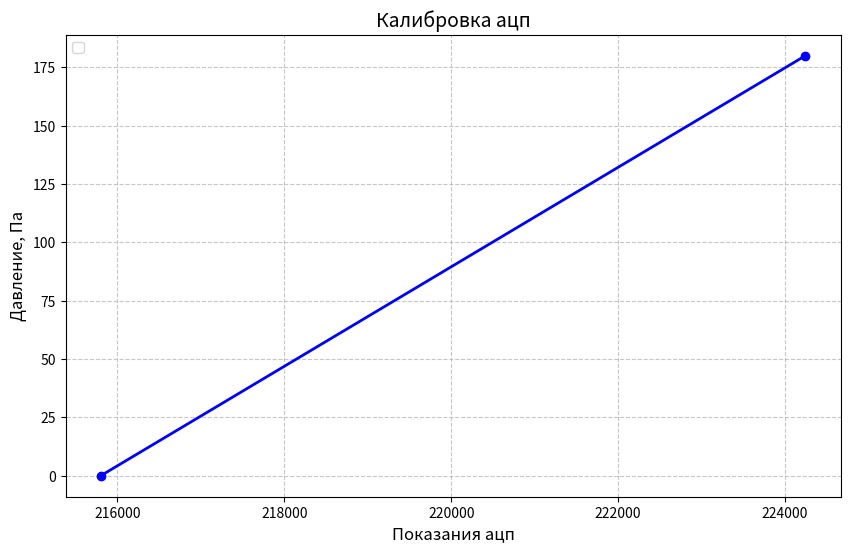
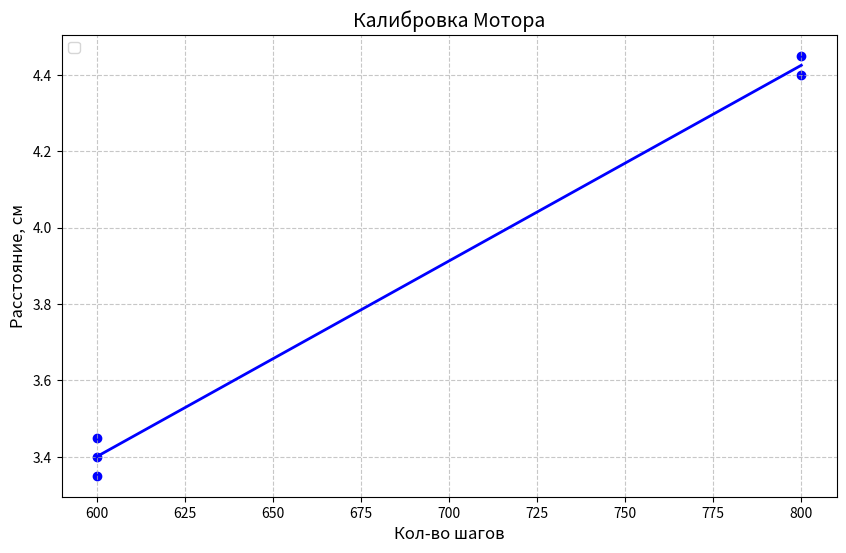

Recreate these plots in Python, in order. (Note: this script raises an exception after producing the figures.)
import matplotlib.pyplot as plt
import numpy as np
from scipy.interpolate import CubicSpline
from math import pi

# Калибровка ацп
P0 = 215800
P180 = 224244

plt.figure(figsize=(10, 6))
plt.plot([P0, P180], [0, 180], 'blue', linewidth=2, marker='o', markersize=6)
plt.ylabel('Давление, Па', fontsize=12)
plt.xlabel('Показания ацп', fontsize=12)
plt.title('Калибровка ацп', fontsize=14)
plt.grid(True, linestyle='--', alpha=0.7)
plt.legend(loc='upper left', fontsize=10)
# plt.tight_layout()
adc = np.array([P0, P180])
P = np.array([0, 180])
k_P, b_P = np.polyfit(adc, P, deg=1)

# Калибровка шаговика
l = np.array([3.35, 3.4, 3.45, 4.45, 4.4])
steps = np.array([600, 600, 600, 800, 800])
k_l, b_l = np.polyfit(steps, l, deg=1)  # deg=1 - линейная аппроксимация

# Создание аппроксимированной прямой
l_fit = k_l * steps + b_l

plt.figure(figsize=(10, 6))
plt.scatter(steps, l, color='blue')
plt.plot(steps, l_fit, 'blue', linewidth=2)
plt.ylabel('Расстояние, см', fontsize=12)
plt.xlabel('Кол-во шагов', fontsize=12)
plt.title('Калибровка Мотора', fontsize=14)
plt.grid(True, linestyle='--', alpha=0.7)
plt.legend(loc='upper left', fontsize=10)
# plt.tight_layout()
with open("2025-11-19 17_38_16.293858_00мм.csv") as file:
    x = []
    P00 = []
    lines = [line.rstrip() for line in file]
    for i in range(2, 602):
        a, b = map(int, lines[i].split(";"))
        x.append(b)
        if a > 315835: a, b = map(int, lines[i - 1].split(";"))
        P00.append(a)
with open("2025-11-19 17_41_02.138578_10мм.csv") as file:
    P10 = []
    lines = [line.rstrip() for line in file]
    for i in range(2, 602):
        a, b = map(int, lines[i].split(";"))
        if a > 315835: a, b = map(int, lines[i - 1].split(";"))
        P10.append(a)
with open("2025-11-19 17_43_49.242926_20мм.csv") as file:
    P20 = []
    lines = [line.rstrip() for line in file]
    for i in range(2, 602):
        a, b = map(int, lines[i].split(";"))
        if a > 315835: a, b = map(int, lines[i - 1].split(";"))
        P20.append(a)
with open("2025-11-19 17_46_04.850486_30мм.csv") as file:
    P30 = []
    lines = [line.rstrip() for line in file]
    for i in range(2, 602):
        a, b = map(int, lines[i].split(";"))
        if a > 315835: a, b = map(int, lines[i - 1].split(";"))
        P30.append(a)
with open("2025-11-19 17_48_39.034147_40мм.csv") as file:
    P40 = []
    lines = [line.rstrip() for line in file]
    for i in range(2, 602):
        a, b = map(int, lines[i].split(";"))
        if a > 315835: a, b = map(int, lines[i - 1].split(";"))
        P40.append(a)
with open("2025-11-19 17_51_15.608273_50мм.csv") as file:
    P50 = []
    lines = [line.rstrip() for line in file]
    for i in range(2, 602):
        a, b = map(int, lines[i].split(";"))
        if a > 315835: a, b = map(int, lines[i - 1].split(";"))
        P50.append(a)
with open("2025-11-19 17_53_14.689181_60мм.csv") as file:
    P60 = []
    lines = [line.rstrip() for line in file]
    for i in range(2, 602):
        a, b = map(int, lines[i].split(";"))
        if a > 315835: a, b = map(int, lines[i - 1].split(";"))
        P60.append(a)
with open("2025-11-19 17_55_37.055078_70мм.csv") as file:
    P70 = []
    lines = [line.rstrip() for line in file]
    for i in range(2, 602):
        a, b = map(int, lines[i].split(";"))
        if a > 315835: a, b = map(int, lines[i - 1].split(";"))
        P70.append(a)
with open("2025-11-19 17_59_09.888838_80мм.csv") as file:
    P80 = []
    lines = [line.rstrip() for line in file]
    for i in range(2, 602):
        a, b = map(int, lines[i].split(";"))
        if a > 315835: a, b = map(int, lines[i - 1].split(";"))
        P80.append(a)
with open("2025-11-19 18_01_39.893790_90мм.csv") as file:
    P90 = []
    lines = [line.rstrip() for line in file]
    for i in range(2, 602):
        a, b = map(int, lines[i].split(";"))
        if a > 315835: a, b = map(int, lines[i - 1].split(";"))
        P90.append(a)
with open("2025-11-19 18_05_10.404538_100мм.csv") as file:
    P100 = []
    lines = [line.rstrip() for line in file]
    for i in range(2, 602):
        a, b = map(int, lines[i].split(";"))
        if a > 315835: a, b = map(int, lines[i - 1].split(";"))
        P100.append(a)
with open("2025-11-19 18_08_03.905601_110мм.csv") as file:
    P110 = []
    lines = [line.rstrip() for line in file]
    for i in range(2, 602):
        a, b = map(int, lines[i].split(";"))
        if a > 315835: a, b = map(int, lines[i - 1].split(";"))
        P110.append(a)

x = np.array(x)
b_l += 0.15
x = x * k_l + b_l

# Создаем график
plt.figure(figsize=(10, 6))

colors = [
    '#1f77b4', '#ff7f0e', '#2ca02c', '#d62728', '#9467bd',
    '#8c564b', '#e377c2', '#7f7f7f', '#bcbd22', '#17becf',
    '#ff0000', '#000000'
]

P = [P00, P10, P20, P30, P40, P50, P60, P70, P80, P90, P100, P110]
for i in range(len(P)):
    P[i] = np.array(P[i])
    P[i] = P[i] * k_P + b_P
    P[i] = P[i] - min(P[i])
    sorted_indices = np.argsort(x)
    x_sorted = np.array(x)[sorted_indices]
    y_sorted = P[i][sorted_indices]

    # Создаем сплайн
    cs = CubicSpline(x_sorted, y_sorted)

    # Гладкие данные для построения
    n = 100
    x_smooth = np.linspace(min(x), max(x), n)
    y_smooth = cs(x_smooth)
    plt.plot(x_smooth, y_smooth, colors[i], linewidth=2, marker='o', markersize=2, label=f'{i * 10} мм')

# Настраиваем оси и заголовок
plt.xlabel('расстояние от центра сопла, см', fontsize=12)
plt.ylabel('Давление, Па', fontsize=12)
plt.title('Зависимость давления от расстояния до центра сопла в разных сечениях', fontsize=14)

plt.grid(True, linestyle='--', alpha=0.7)
plt.legend(loc='upper left', fontsize=10)

plt.figure(figsize=(12, 8))

# Предполагаем, что colors уже определен
V = [np.array(p) for p in P]

for i in range(len(V)):
    V[i] = (2 * V[i] / 1.2) ** 0.5
    Q = 0
    # Создаем гладкую кривую с помощью кубического сплайна
    # Сортируем по x для корректной интерполяции
    sorted_indices = np.argsort(x)
    x_sorted = np.array(x)[sorted_indices]
    y_sorted = V[i][sorted_indices]

    # Создаем сплайн
    cs = CubicSpline(x_sorted, y_sorted)

    # Гладкие данные для построения
    n = 100
    x_smooth = np.linspace(min(x), max(x), n)
    y_smooth = cs(x_smooth)
    for j in range(len(y_smooth) - 1):
        Q += 0.5 * (x[j * (600 // n)] * y_smooth[j] * 0.01 + x[(j + 1) * (600 // n)] * y_smooth[j + 1] * 0.01) * (
                    x[(j + 1) * (600 // n)] * 0.01 - x[j * (600 // n)] * 0.01)
    Q = 2 * pi * Q * 1000
    # Строим гладкую кривую
    plt.plot(x_smooth, y_smooth,
             color=colors[i % len(colors)],
             linewidth=2,
             label=f'{round(Q, 2)} г/с')

    # Исходные точки
    # plt.scatter(x, P_modified[i], color=colors[i % len(colors)], s=6, zorder=1)

plt.xlabel('Скорость, м/с', fontsize=14)
plt.ylabel('Расстояние от центра сопла, см', fontsize=14)
plt.title('Зависимость скорости от расстояния до центра сопла в разных сечениях',
          fontsize=16, pad=20)
plt.grid(True, linestyle='--', alpha=0.7)
plt.legend(loc='best', fontsize=10)
plt.tight_layout()

plt.show()
